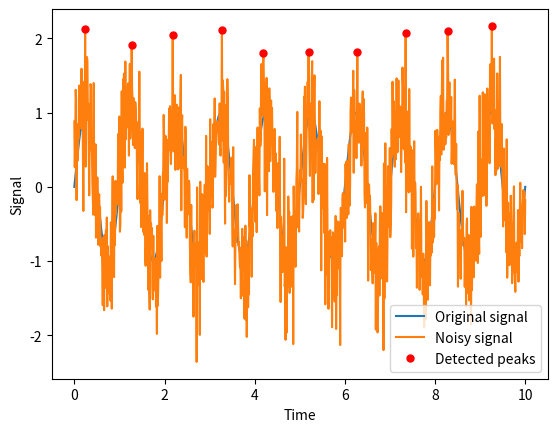

The script that saved this image:
import numpy as np
import matplotlib.pyplot as plt
from scipy.signal import find_peaks

# Set the seed for reproducibility
np.random.seed(0)

# Create a time vector
time = np.linspace(0, 10, 1000)

# Generate the original sinusoidal signal
original_signal = np.sin(2 * np.pi * time)

# Generate the noisy signal
noisy_signal = original_signal + 0.5 * np.random.randn(1000)

# Find the peaks in the noisy signal
peaks, _ = find_peaks(noisy_signal, distance=75)
# Extract the peak values in the original and noisy signals
original_peak_values = original_signal[peaks]
noisy_peak_values = noisy_signal[peaks]

# Compute the errors (differences) between the peak values
errors = original_peak_values - noisy_peak_values

# Compute the root-mean-square error (RMSE)
rmse = np.sqrt(np.mean(errors**2))

# Plot the original and noisy signals and the detected peaks
plt.plot(time, original_signal, label='Original signal')
plt.plot(time, noisy_signal, label='Noisy signal')
plt.plot(time[peaks], noisy_signal[peaks], 'ro', ms=5, label='Detected peaks')
plt.xlabel('Time')
plt.ylabel('Signal')
plt.legend()
plt.show()

# Print the RMSE
print(f'Root-mean-square error (RMSE) between original and detected peaks: {rmse:.4f}')
